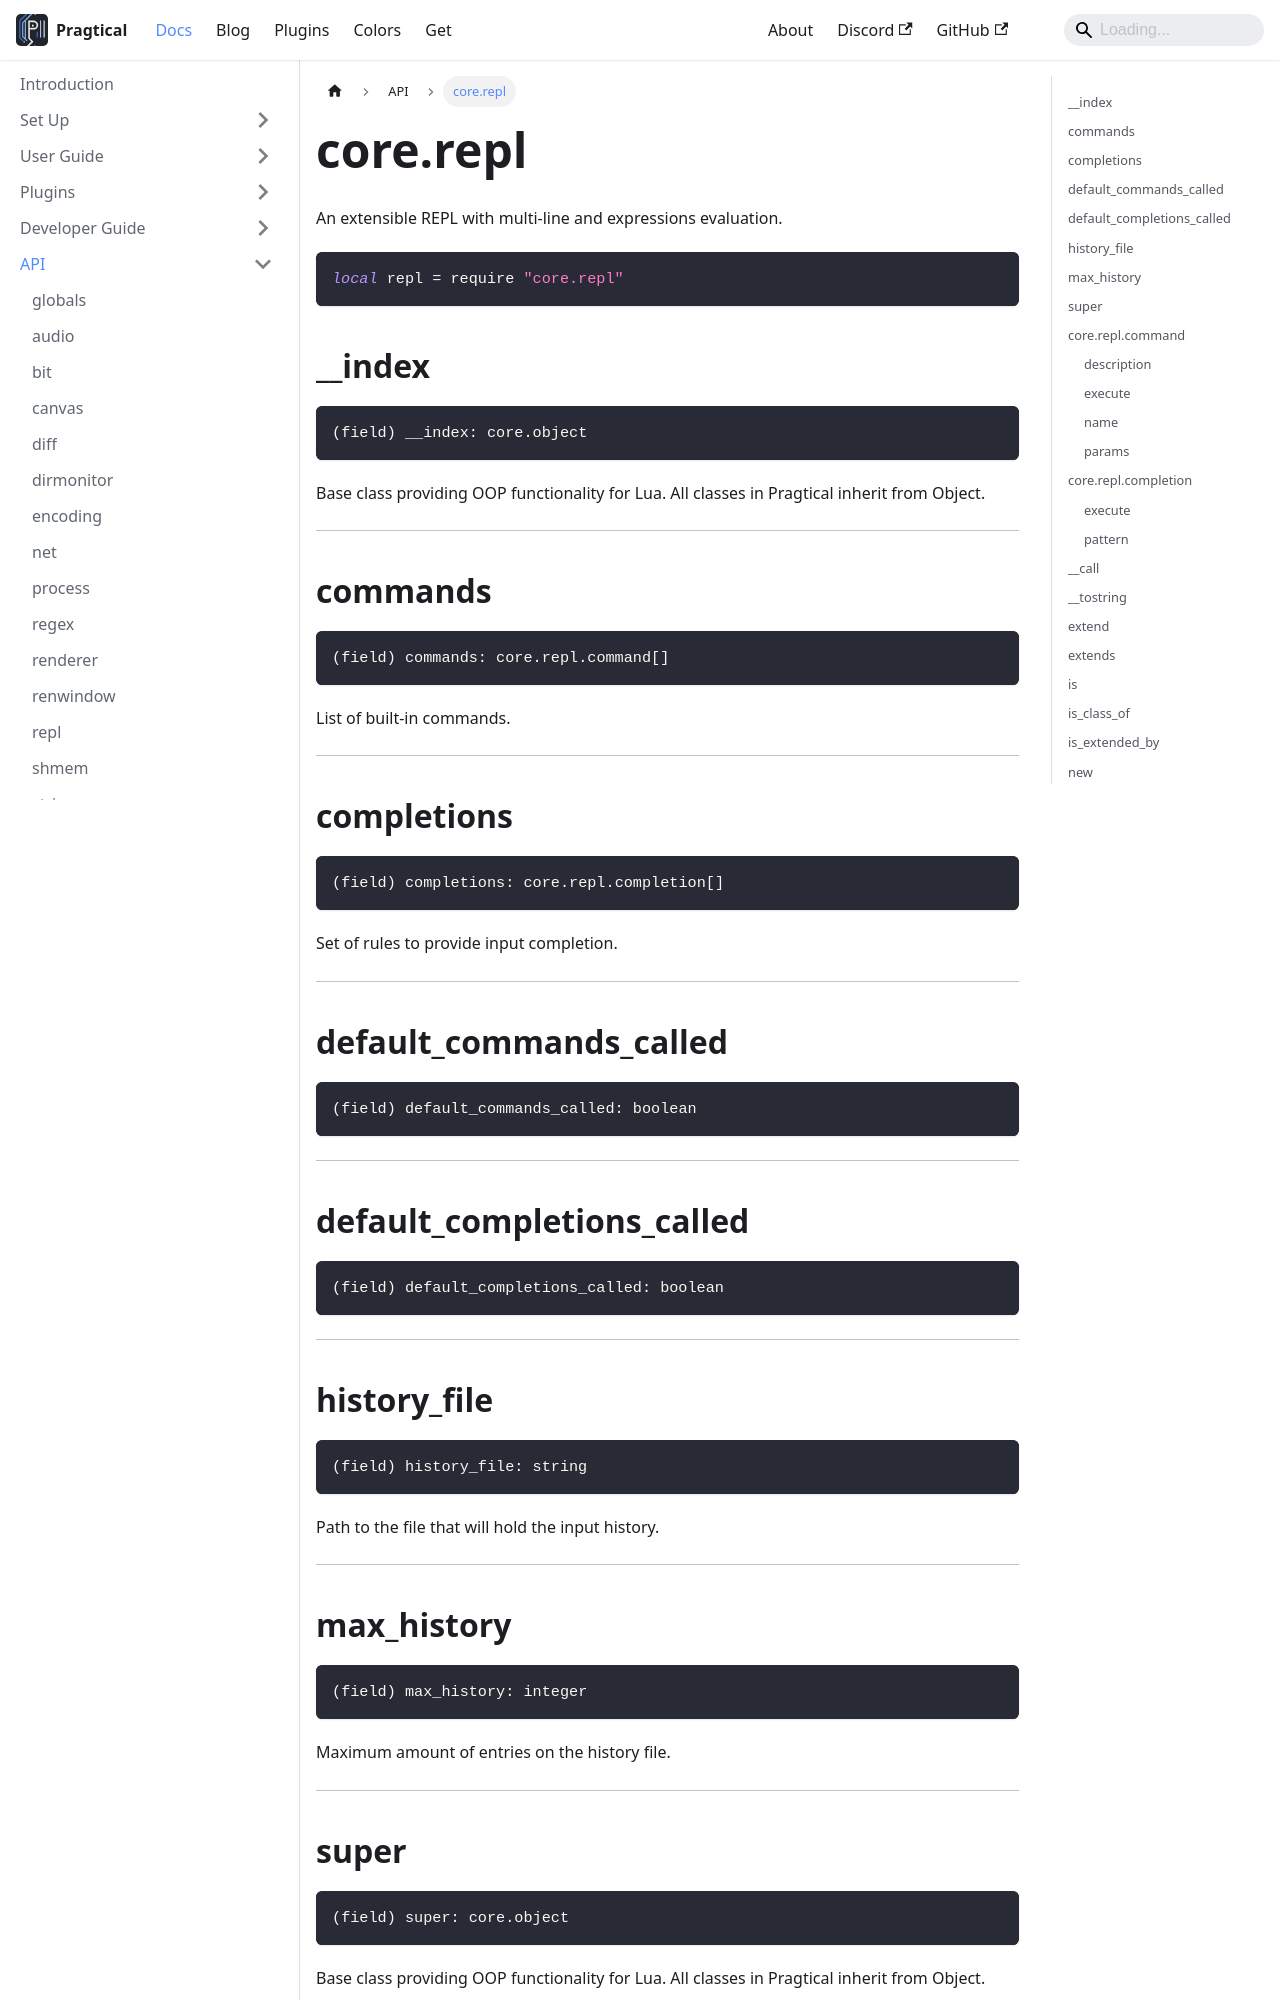

repository: pragtical/pragtical.github.io · page: docs/api/core.repl.html · generator: docusaurus

---
sidebar_position: 47
---

<!-- DO NOT EDIT: file generated with `pragtical gendocs` -->

# core.repl

An extensible REPL with multi-line and expressions evaluation.

```lua
local repl = require "core.repl"
```

## __index

```lua
(field) __index: core.object
```

Base class providing OOP functionality for Lua.
All classes in Pragtical inherit from Object.

---

## commands

```lua
(field) commands: core.repl.command[]
```

List of built-in commands.

---

## completions

```lua
(field) completions: core.repl.completion[]
```

Set of rules to provide input completion.

---

## default_commands_called

```lua
(field) default_commands_called: boolean
```

---

## default_completions_called

```lua
(field) default_completions_called: boolean
```

---

## history_file

```lua
(field) history_file: string
```

Path to the file that will hold the input history.

---

## max_history

```lua
(field) max_history: integer
```

Maximum amount of entries on the history file.

---

## super

```lua
(field) super: core.object
```

Base class providing OOP functionality for Lua.
All classes in Pragtical inherit from Object.

---

## core.repl.command

### description

```lua
(field) description: string
```

Short description of the command.

---

### execute

```lua
(field) execute: fun(cmd: string, args: table)
```

Function executed when the command is requested.

---
